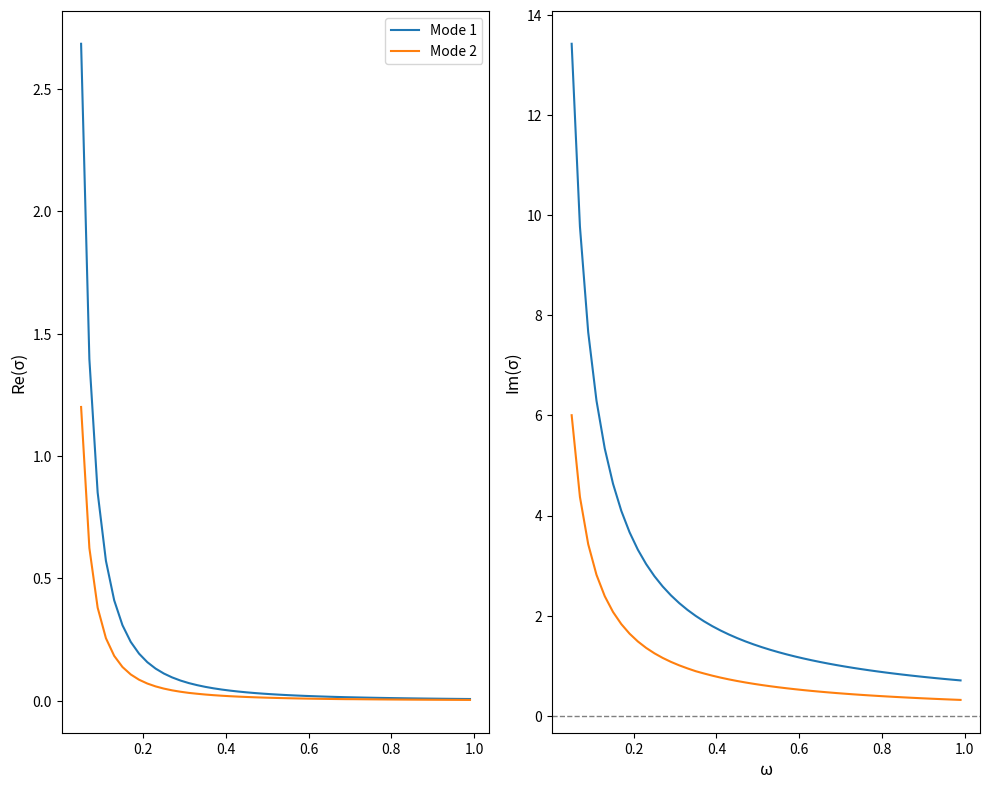

The matplotlib source for this figure:
import numpy
import scipy

e_mass = 9.1093837139e-31 # free electron mass
e_SI = 1.602176634e-19 # C
charge = 1.0   # in au
au2ev = 4.3597447222060e-18/e_SI
epsilon0 = 8.8541878188e-12 # C^2 s^2 Kg^{-1} m^{-3}
hbar = 6.582119569e-16      # ev*s


r"""
Drude model

.. math::
    \sigma(\omega) = \frac{ne^2\tau}{m(1-i\omega\tau)}
                   = \frac{i ne^2}{m(\omega + i 1/\tau)}
                   \equiv \frac{i ne^2}{m(\omega + i\eta)}
                   = \frac{i\epsilon_0\omega^2_p}{\omega+i\eta}

where :math:`\eta \equiv 1/\tau` is the damping of the free electrons.

"""

def format_array_line(sigma):
    sigma_array = numpy.atleast_1d(sigma)
    formatted = [f"{s.real:12.8f}  {s.imag:12.8f} ;" for s in sigma_array]
    return " ".join(formatted)


class hyperbolicBase(object):
    r"""
    density: electronic density that controls the plasmon frequency. Unit: nm^{-3}
    mass: effective mass (in the unit of :math:`m_e`)
    omegas: array of frequncies, corresponding to the jth component of the conductivity,
    strengths: j-th element accounts for the strength of the j-th interband component


    Ref: PRL 116, 066804 (2016)

    .. math::
        \sigma_{jj} = \frac{ie^2 n}{(\omega + i\eta) m_j}
        + s_j \left[\Theta(\omega - \omega_j)  + \frac{i}{\pi}
        \text{ln}\left|\frac{\omega - \omega_j}{\omega + \omega_j}\right| \right]

    Plasmon frequency can be computed from the electron density and effective mass

    .. math::
        \omega_p = \sqrt{\frac{e^2 n}{\epsilon_0 m}}

    or

    .. math::
        \omega_p = \sqrt{\frac{e^2 nq}{2\epsilon_0 m}}
    for 2D materials


    units:
      - :math:`e^2 n` --> :math:`C^2 * m^{-3}`
      - :math:`\epsilon_0` --> :math:`C^2 s^2 Kg^{-1} m^{-3}`
      - :math:`e^2 n/(\epsilon_0 m_e)` --> :math:`s^{-2}`
      - :math:`e^2 n / m (\omega + i\eta)` --> :math:`C^2 m^{-3} * Kg^{-1} s`
      - :math:`e^2/\hbar` --> :math:`C^2/ (kg*m^2/s^2 s) = C^2 kg s/m^2`
    """
    def __init__(self,
        plasmon_freqs=None,       # plasmonic frequencies
        interband_freqs=None,     # interband transition frequencies
        interband_strengths=None, # interband transiiton strengths
        density=None,        # unit:
        mass=None,           # electronic effective mass, unit:
        **kwargs
    ):
        self.interband_freqs = interband_freqs
        self.interband_strengths = interband_strengths
        self.density = density
        if density is not None:
            # compute the plasmon_freqs from density
            tmp = density * 1.e27 / (epsilon0 * mass * e_mass)
            plasmon_freqs = hbar * e_SI * numpy.sqrt(tmp)
            print("sqrt{n^2/(\epsilon_0 * m) =", numpy.sqrt(tmp))
            print("plasmon_frequencies are ", plasmon_freqs)
        self.damping = kwargs.get("damping", 0.1)
        print("damping is", self.damping)

        self.plasmon_freqs = plasmon_freqs


    def get_conductivity(self, wlist):
        r"""compute the real and imaginary part of the conductivities

        """

        sigmas = numpy.zeros((len(wlist), len(self.plasmon_freqs)), dtype=numpy.complex128)
        for iw, w in enumerate(wlist):
            sigma = 1j * self.plasmon_freqs / (w + 1j * self.damping)
            tmp = abs((w - self.interband_freqs) / (w + self.interband_freqs))
            tmp = 1j / numpy.pi * numpy.log(tmp)
            for i in range(self.plasmon_freqs.size):
                if w > self.plasmon_freqs[i]:
                    tmp += 1.0
            sigma += tmp * self.interband_strengths
            outstring = format_array_line(sigma)
            print(f"w, sigma = {w:.3f} {outstring}")
            sigmas[iw] = sigma
        return sigmas


    def get_dielectric(self, wlist):
        r"""compute the real and imaginary part of the dielectric function

        Dielectric function can be obtained from the conductivity:

        .. math::
            \epsilon(\omega) = 1 + i\frac{\sigma(\omega)}{\epsilon_0\omega}
            = 1 - \frac{\omega^2_p}{\omega(\omega + i\gamma)}
        """

        for w in wlist:
            epsilon_r = 1.0
            epsilon_i = 1.0


def plot_sigma(omegas, sigmas, figname="None"):
    r"""plot the sigmas (real and imaginary parts) vs frequencies"""
    import matplotlib.pyplot as plt

    # Create figure and subplots
    fig, (ax1, ax2) = plt.subplots(1, 2, figsize=(10, 8), sharex=True)

    # --- Panel (a): Real part ---
    for i in range(sigmas.shape[1]):
        ax1.plot(omegas, sigmas[:, i].real, label=f"Mode {i+1}")
    ax1.set_ylabel("Re(σ)", fontsize=12)
    # ax1.set_title("(a) Real Part of σ", loc="left", fontsize=14)
    ax1.legend()
    #ax1.grid(True)

    # --- Panel (b): Imaginary part ---
    for i in range(sigmas.shape[1]):
        ax2.plot(omegas, sigmas[:, i].imag, label=f"Mode {i+1}")
    ax2.set_xlabel("ω", fontsize=12)
    ax2.set_ylabel("Im(σ)", fontsize=12)
    # ax2.set_title("(b) Imaginary Part of σ", loc="left", fontsize=14)
    ax2.axhline(0, color='gray', linestyle='--', linewidth=1)
    # ax2.legend()

    # Adjust layout
    plt.tight_layout()
    plt.show()



if __name__ == '__main__':
    Au = hyperbolicBase(density=59.0, mass=1.1)
    # compute the real/imaginary part of the conductivity

    n = 0.1 # nm^{-2} for 2D
    q = 1.0 # 1/nm
    eta = 0.01 # ev
    # s0 = e^2/4\hbar
    s0 = e_SI / (4. * hbar) # C^2 / (J*s)
    sx = 1.7 * s0
    sy = 3.7 * s0
    mass_x = 0.2
    mass_y = 1.0
    omega_x = 1.0
    omega_y = 0.35

    HPhP2D = hyperbolicBase(density=n * numpy.sqrt(q/2.0),
                            interband_freqs=numpy.array([omega_x, omega_y]),
                            interband_strengths=numpy.array([sx, sy]),
                            #mass=1.0,
                            mass=numpy.array([mass_x, mass_y]),
                            damping=eta
                            )

    wlist = numpy.arange(0.05, 1.0, 0.02)
    # wlist[0] += 1.e-2
    print(f"len of wlist is {len(wlist)}\nwlist = {wlist}")
    sigmas = HPhP2D.get_conductivity(wlist)
    plot_sigma(wlist, sigmas)

